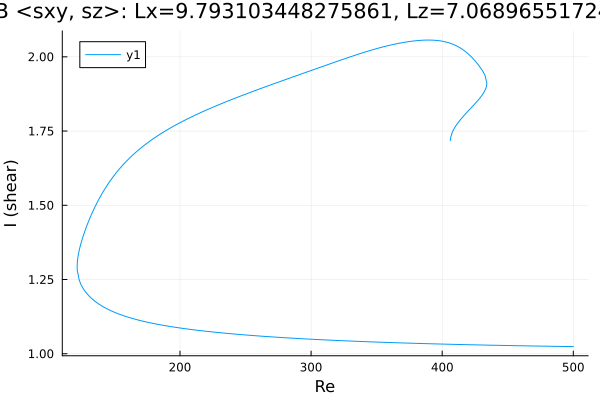

The table this chart was drawn from, first rows:
Re, shear
406.2, 1.718
406.2, 1.718
406.2, 1.718
406.2, 1.718
406.2, 1.718
406.2, 1.718
406.2, 1.718
406.2, 1.718
406.4, 1.727
407.8, 1.747
409.2, 1.759
410.6, 1.769
412, 1.778
413.4, 1.786
414.9, 1.793
416.3, 1.801
417.7, 1.807
419.1, 1.814
420.5, 1.821
421.9, 1.828
423.3, 1.834
424.8, 1.841
426.2, 1.848
427.6, 1.855
429, 1.863
430.4, 1.871
431.5, 1.878
432.3, 1.884
432.8, 1.889
433.2, 1.893
433.4, 1.896
433.6, 1.899
433.7, 1.901
433.8, 1.903
433.9, 1.904
433.9, 1.906
434, 1.907
434, 1.907
434, 1.908
434, 1.909
434, 1.909
434, 1.91
434, 1.91
434, 1.911
434, 1.911
434, 1.911
434, 1.911
434, 1.911
434, 1.911
434, 1.912
434, 1.912
434, 1.912
434, 1.912
434, 1.912
434, 1.912
434, 1.912
434, 1.912
434, 1.912
434, 1.912
434, 1.912
... 566 more rows
